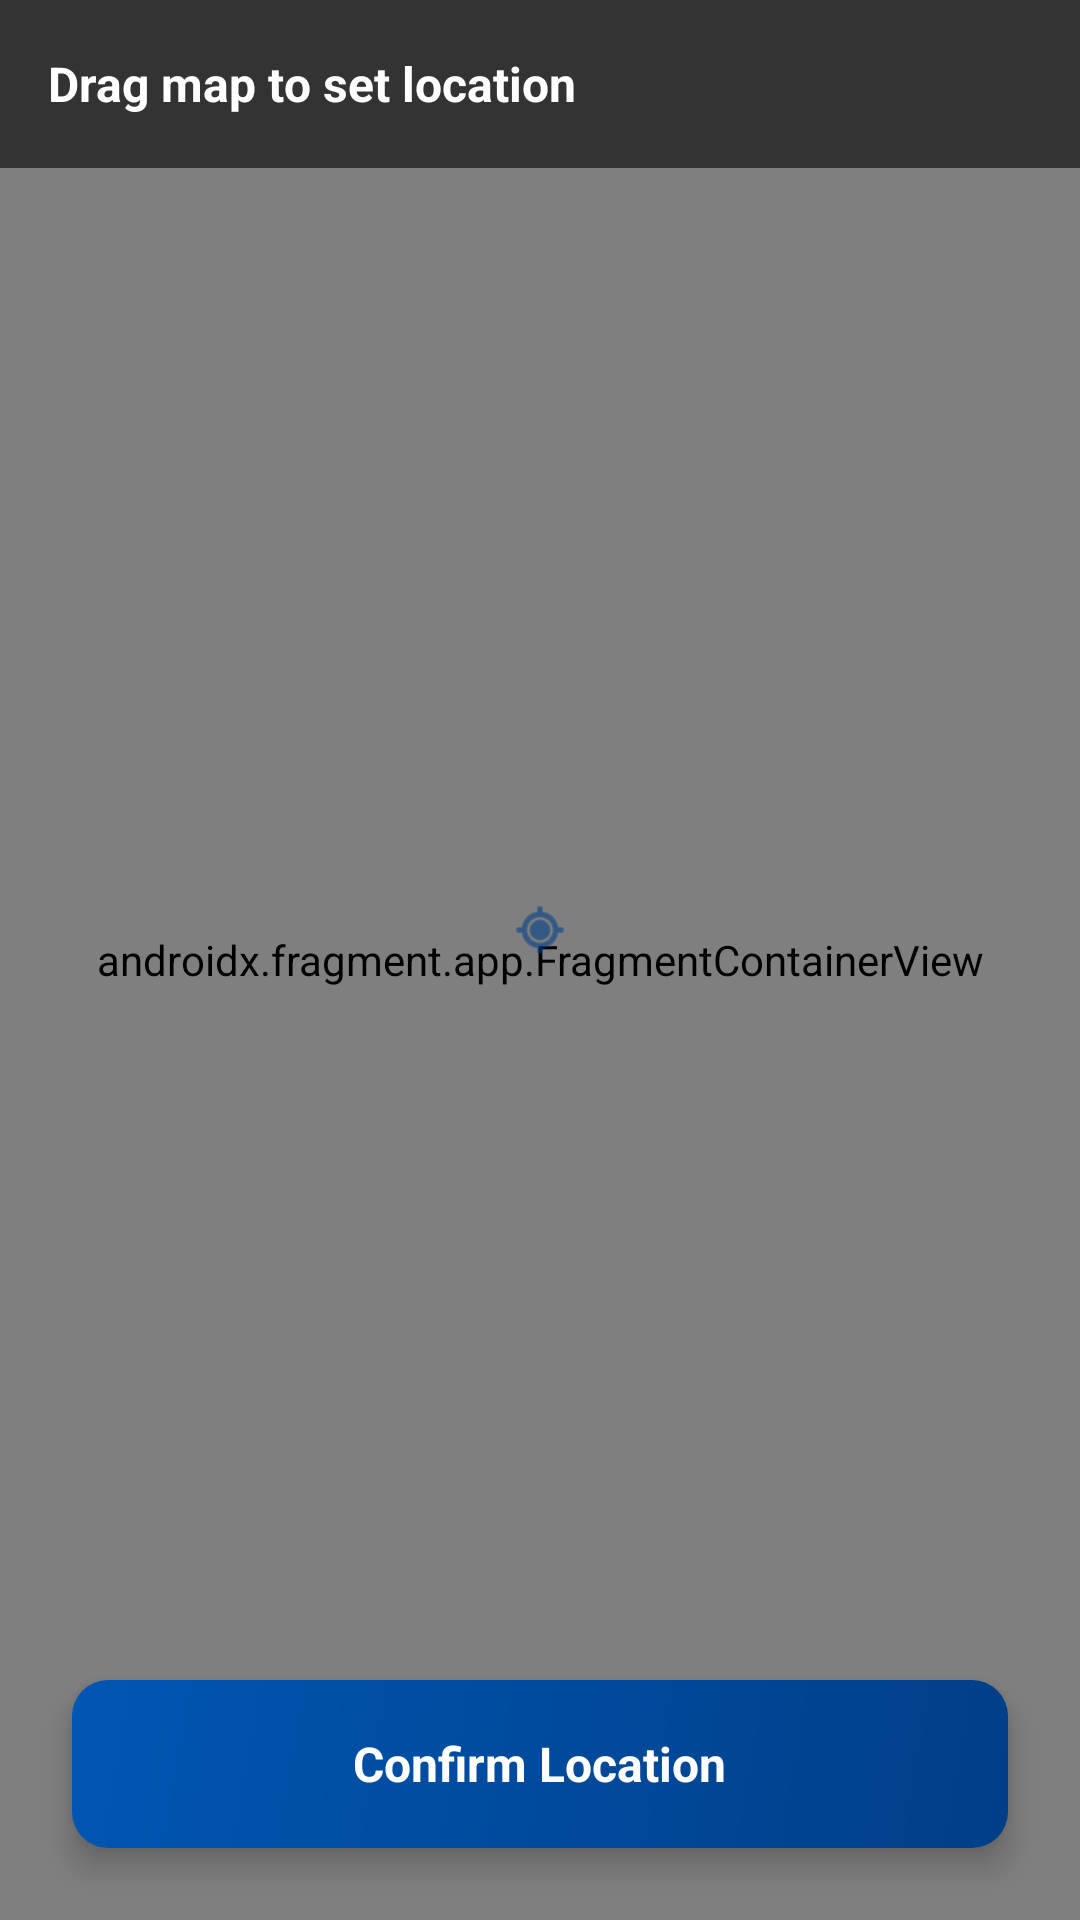

Produce the Android XML layout that renders to this screen, including the resource entries it uses.
<!-- AndroidManifest.xml: application theme Theme.MediLine -->
<!-- res/layout/activity_map_picker.xml -->
<?xml version="1.0" encoding="utf-8"?>
<RelativeLayout xmlns:android="http://schemas.android.com/apk/res/android"
    xmlns:app="http://schemas.android.com/apk/res-auto"
    android:layout_width="match_parent"
    android:layout_height="match_parent"
    android:background="@color/background">

    
    <androidx.fragment.app.FragmentContainerView
        android:id="@+id/map"
        android:name="com.google.android.gms.maps.SupportMapFragment"
        android:layout_width="match_parent"
        android:layout_height="match_parent" />

    
    <ImageView
        android:layout_width="40dp"
        android:layout_height="40dp"
        android:layout_centerInParent="true"
        android:src="@android:drawable/ic_menu_mylocation"
        app:tint="@color/primary"
        android:paddingBottom="20dp"
        android:contentDescription="@string/location_marker_description" />

    
    <LinearLayout
        android:layout_width="match_parent"
        android:layout_height="56dp"
        android:background="#99000000"
        android:gravity="center_vertical"
        android:orientation="horizontal"
        android:paddingStart="16dp"
        android:paddingEnd="16dp">
        <TextView
            android:layout_width="wrap_content"
            android:layout_height="wrap_content"
            android:text="@string/drag_map_to_set_location"
            android:textColor="#FFFFFF"
            android:textSize="16sp"
            android:textStyle="bold" />
    </LinearLayout>

    
    <FrameLayout
        android:id="@+id/btn_confirm_location"
        android:layout_width="match_parent"
        android:layout_height="56dp"
        android:layout_alignParentBottom="true"
        android:layout_marginStart="24dp"
        android:layout_marginEnd="24dp"
        android:layout_marginBottom="24dp"
        android:background="@drawable/bg_cta_button"
        android:clickable="true"
        android:elevation="6dp"
        android:focusable="true">
        <TextView
            android:layout_width="wrap_content"
            android:layout_height="wrap_content"
            android:layout_gravity="center"
            android:text="@string/confirm_location"
            android:textColor="@color/white"
            android:textSize="16sp"
            android:textStyle="bold" />
    </FrameLayout>
</RelativeLayout>
<!-- resources referenced by this layout -->
<resources>
  <color name="background">#FFF7F9FB</color>
  <color name="primary">#FF003F87</color>
  <color name="white">#FFFFFFFF</color>
  <!-- drawable bg_cta_button (drawable) -->
  <?xml version="1.0" encoding="utf-8"?>
  <shape xmlns:android="http://schemas.android.com/apk/res/android"
      android:shape="rectangle">
      <gradient
          android:startColor="@color/primary"
          android:endColor="@color/primary_container"
          android:angle="135" />
      <corners android:radius="12dp" />
  </shape>
  <string name="confirm_location">Confirm Location</string>
  <string name="drag_map_to_set_location">Drag map to set location</string>
  <string name="location_marker_description">Location Marker</string>
  <style name="Theme.MediLine" parent="Base.Theme.MediLine" />
  <color name="primary_container">#FF0056B3</color>
  <style name="Base.Theme.MediLine" parent="Theme.Material3.DayNight.NoActionBar">
          
          <item name="colorPrimary">@color/primary</item>
          <item name="colorOnPrimary">@color/on_primary</item>
          <item name="colorPrimaryContainer">@color/primary_container</item>
          <item name="colorOnPrimaryContainer">@color/on_primary_container</item>
  
          
          <item name="colorSecondary">@color/secondary</item>
          <item name="colorOnSecondary">@color/on_secondary</item>
          <item name="colorSecondaryContainer">@color/secondary_container</item>
          <item name="colorOnSecondaryContainer">@color/on_secondary_container</item>
  
          
          <item name="colorTertiary">@color/tertiary</item>
          <item name="colorOnTertiary">@color/on_tertiary</item>
          <item name="colorTertiaryContainer">@color/tertiary_container</item>
          <item name="colorOnTertiaryContainer">@color/on_tertiary_container</item>
  
          
          <item name="colorError">@color/error</item>
          <item name="colorOnError">@color/on_error</item>
          <item name="colorErrorContainer">@color/error_container</item>
          <item name="colorOnErrorContainer">@color/on_error_container</item>
  
          
          <item name="colorSurface">@color/surface</item>
          <item name="colorOnSurface">@color/on_surface</item>
          <item name="colorSurfaceVariant">@color/surface_variant</item>
          <item name="colorOnSurfaceVariant">@color/on_surface_variant</item>
  
          
          <item name="android:colorBackground">@color/background</item>
  
          
          <item name="colorOutline">@color/outline</item>
          <item name="colorOutlineVariant">@color/outline_variant</item>
  
          
          <item name="android:statusBarColor">@android:color/transparent</item>
          <item name="android:navigationBarColor">@android:color/transparent</item>
      </style>
  <color name="on_primary">#FFFFFFFF</color>
  <color name="on_primary_container">#FFBBD0FF</color>
  <color name="secondary">#FF4F6169</color>
  <color name="on_secondary">#FFFFFFFF</color>
  <color name="secondary_container">#FFD2E6EF</color>
  <color name="on_secondary_container">#FF55676F</color>
  <color name="tertiary">#FF722B00</color>
  <color name="on_tertiary">#FFFFFFFF</color>
  <color name="tertiary_container">#FF983C00</color>
  <color name="on_tertiary_container">#FFFFC2A7</color>
  <color name="error">#FFBA1A1A</color>
  <color name="on_error">#FFFFFFFF</color>
  <color name="error_container">#FFFFDAD6</color>
  <color name="on_error_container">#FF93000A</color>
  <color name="surface">#FFF7F9FB</color>
  <color name="on_surface">#FF191C1E</color>
  <color name="surface_variant">#FFE0E3E5</color>
  <color name="on_surface_variant">#FF424752</color>
  <color name="outline">#FF727784</color>
  <color name="outline_variant">#FFC2C6D4</color>
</resources>
